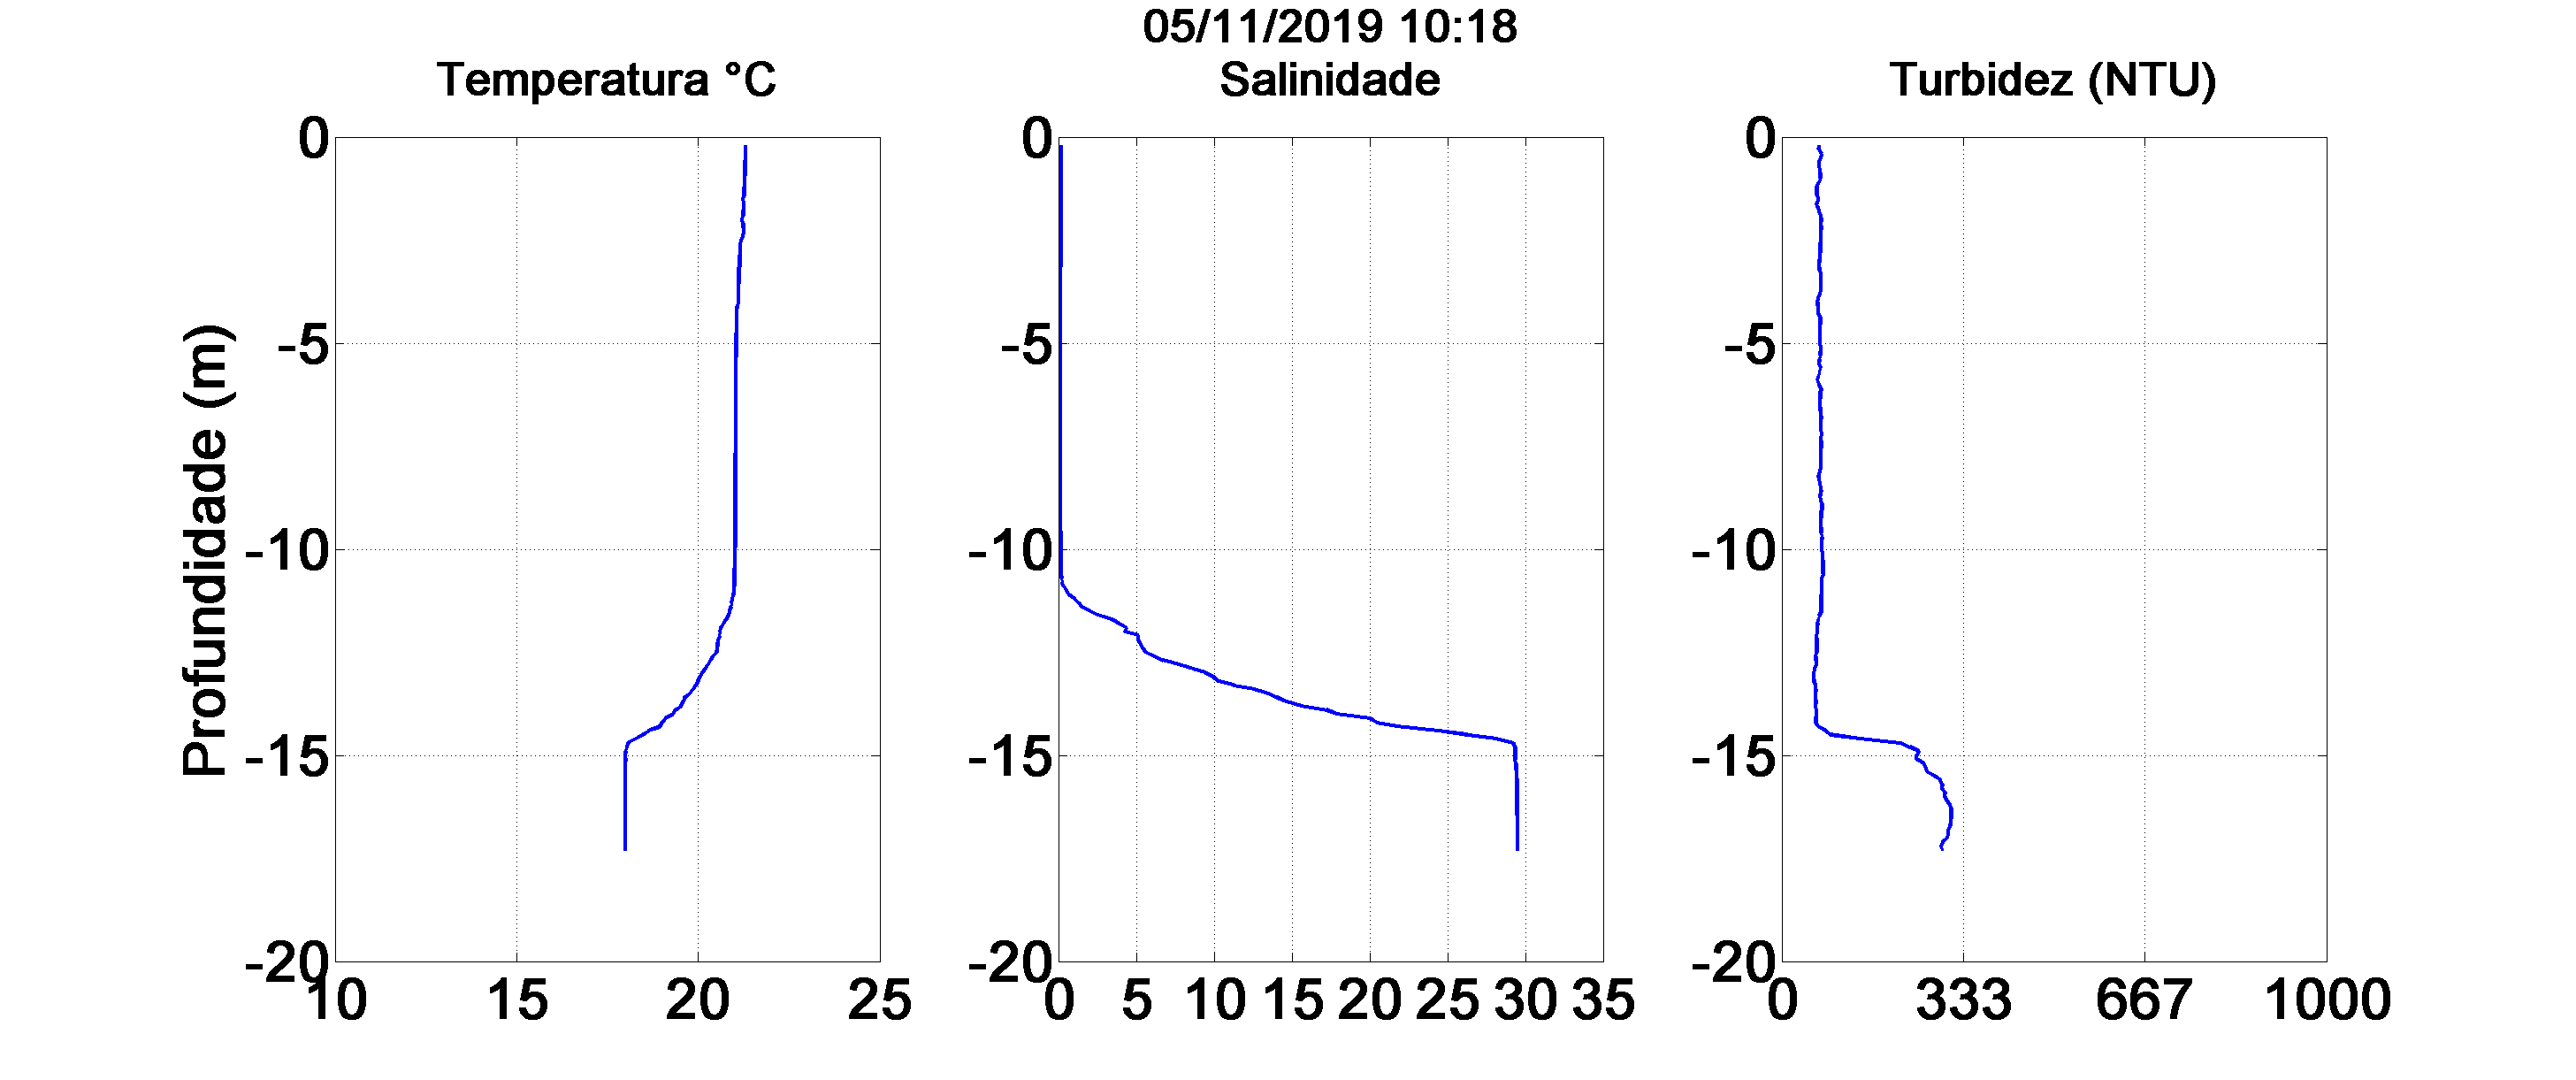

Data behind this chart, as committed beside it:
//Infinity SDlogger
//Ver0.26
[Head]
SondeName=ASTD102-ALC-R02
SondeNo=0199
SensorType=D0D1T1C1C2K0U3O0TOB0
Channel=10
DelayTime=0
PreHeat=5000
MeasMode=2
BurstTime=1
BurstCnt=1
Interval=100
SampleCnt=175
StartTime=2019/11/05 13:18:18
EndTime=2019/11/05 13:19:51
DepAdjRho=1.0000
ECA=0
ECB=1
ECDeg=25
ECCoef=0.022
CHLA=0
CHLB=1
CoefDate=2012/12/21 8:52:01
Ch1=-3.09483300e-01, 1.010723000e-04, 0.000000000e00, 0.000000000e00, 0.000000000e00, 0.000000000e00, 0.000000000e00, 0.000000000e00, 
Ch2=0.000000000e00, 0.000000000e00, 0.000000000e00, 0.000000000e00, 0.000000000e00, 0.000000000e00, 0.000000000e00, 0.000000000e00, 
Ch3=-5.583644e+00, +1.069276e-03, -1.253192e-08, +2.870215e-13, -3.440319e-18, +2.475291e-23, +0.000000e+00, +0.000000e+00, 
Ch4=-6.404070e-03, +3.820356e+01, -4.291268e-02, +0.000000e+00, +0.000000e+00, +0.000000e+00, +0.000000e+00, +0.000000e+00, 
Ch5=0.000000000e00, 1, 0.000000000e00, 0.000000000e00, 0.000000000e00, 0.000000000e00, 0.000000000e00, 0.000000000e00, 
Ch6=-4.421561, 6.771150e-3, 0.00000000E+00, 0.00000000E+00, 0.00000000E+00, 0.00000000E+00, 0.00000000E+00, 0.00000000E+00, 
Ch7=-9.731543, 1.489893e-2, 7.630155e-8, 1.074271e-15, 0.00000000E+00, 0.00000000E+00, 0.00000000E+00, 0.00000000E+00, 
Ch8=-4.44839700e01, 2.466375000e06, -5.37886700e03, 1.060000000e-02, 4.400000000e-03, 0.000000000e00, -2.10696761e-01, 1.003, 
Ch9=-5.308774e+00, +1.028638e-03, -8.434001e-09, +1.100968e-13, +0.000000e+00, +0.000000e+00, +0.000000e+00, +0.000000e+00, 
Ch10=0.000000000e00, 3.484000000e-03, 0.000000000e00, 0.000000000e00, 0.000000000e00, 0.000000000e00, 0.000000000e00, 0.000000000e00, 
BuzzerEN=0
BuzzerInterval=1
COMMENT=
SensorType2=06070303000202020302
BuzzerNumber=1
DepM=0.1
CondDepB=0
FilmNo=122201A
[Item]
Depth [m], Temp. [deg C], Sal. [ ], Cond. [mS/cm], EC25 [uS/cm], Density [kg/m^3], SigmaT [ ], Chl-Flu. [ppb], Chl-a [ug/l], Turb-M [FTU], DO [%], Weiss-DO [mg/l], Batt. [V], G&G-DO [mg/l], B&K-DO [mg/l], 
0.000, 22.87, 0.012, 0.006, 6.206, 997.6, -2.421, -1.54, -1.54, 6.70, 68.93, 6.180, 8.22, 6.193, 6.193, 
0.100, 21.31, 0.100, 0.192, 208.8, 998, -1.998, 3.05, 3.05, 65.15, 65.99, 5.852, 8.16, 5.864, 5.865, 
0.200, 21.29, 0.117, 0.224, 243.7, 998, -1.980, 5.94, 5.94, 67.39, 68.53, 6.068, 8.16, 6.081, 6.082, 
0.300, 21.29, 0.116, 0.223, 242.7, 998, -1.981, 5.36, 5.36, 67.03, 76.41, 6.765, 8.17, 6.780, 6.780, 
0.400, 21.29, 0.116, 0.223, 242.3, 998, -1.980, 6.18, 6.18, 72.60, 67.21, 5.950, 8.16, 5.963, 5.963, 
0.500, 21.29, 0.116, 0.222, 241.9, 998, -1.981, 6.05, 6.05, 70.12, 65.56, 5.803, 8.17, 5.815, 5.816, 
0.600, 21.29, 0.116, 0.222, 242.2, 998, -1.980, 5.37, 5.37, 67.50, 66.11, 5.851, 8.16, 5.864, 5.864, 
0.700, 21.29, 0.116, 0.222, 242.1, 998, -1.981, 5.25, 5.25, 67.96, 62.45, 5.528, 8.17, 5.539, 5.540, 
0.800, 21.28, 0.116, 0.222, 241.8, 998, -1.980, 5.06, 5.06, 69.43, 73.23, 6.481, 8.16, 6.495, 6.495, 
0.900, 21.28, 0.116, 0.222, 241.9, 998, -1.979, 4.94, 4.94, 70.25, 71.67, 6.343, 8.17, 6.356, 6.357, 
1.000, 21.27, 0.116, 0.222, 241.9, 998, -1.977, 4.83, 4.83, 69.88, 72.84, 6.446, 8.16, 6.460, 6.460, 
1.100, 21.27, 0.116, 0.222, 242.1, 998, -1.976, 4.76, 4.76, 67.34, 70.45, 6.235, 8.17, 6.248, 6.249, 
1.200, 21.27, 0.116, 0.222, 241.9, 998, -1.976, 4.64, 4.64, 63.43, 76.41, 6.763, 8.17, 6.778, 6.778, 
1.300, 21.26, 0.116, 0.222, 242, 998, -1.975, 4.65, 4.65, 64.07, 72.50, 6.416, 8.16, 6.430, 6.430, 
1.400, 21.25, 0.116, 0.222, 241.9, 998, -1.973, 4.67, 4.67, 63.96, 72.61, 6.426, 8.17, 6.440, 6.440, 
1.500, 21.22, 0.116, 0.221, 241.5, 998, -1.966, 4.72, 4.72, 66.33, 73.92, 6.543, 8.16, 6.557, 6.557, 
1.600, 21.24, 0.115, 0.221, 241.3, 998, -1.971, 4.69, 4.69, 63.89, 67.64, 5.989, 8.17, 6.001, 6.002, 
... 158 more rows
